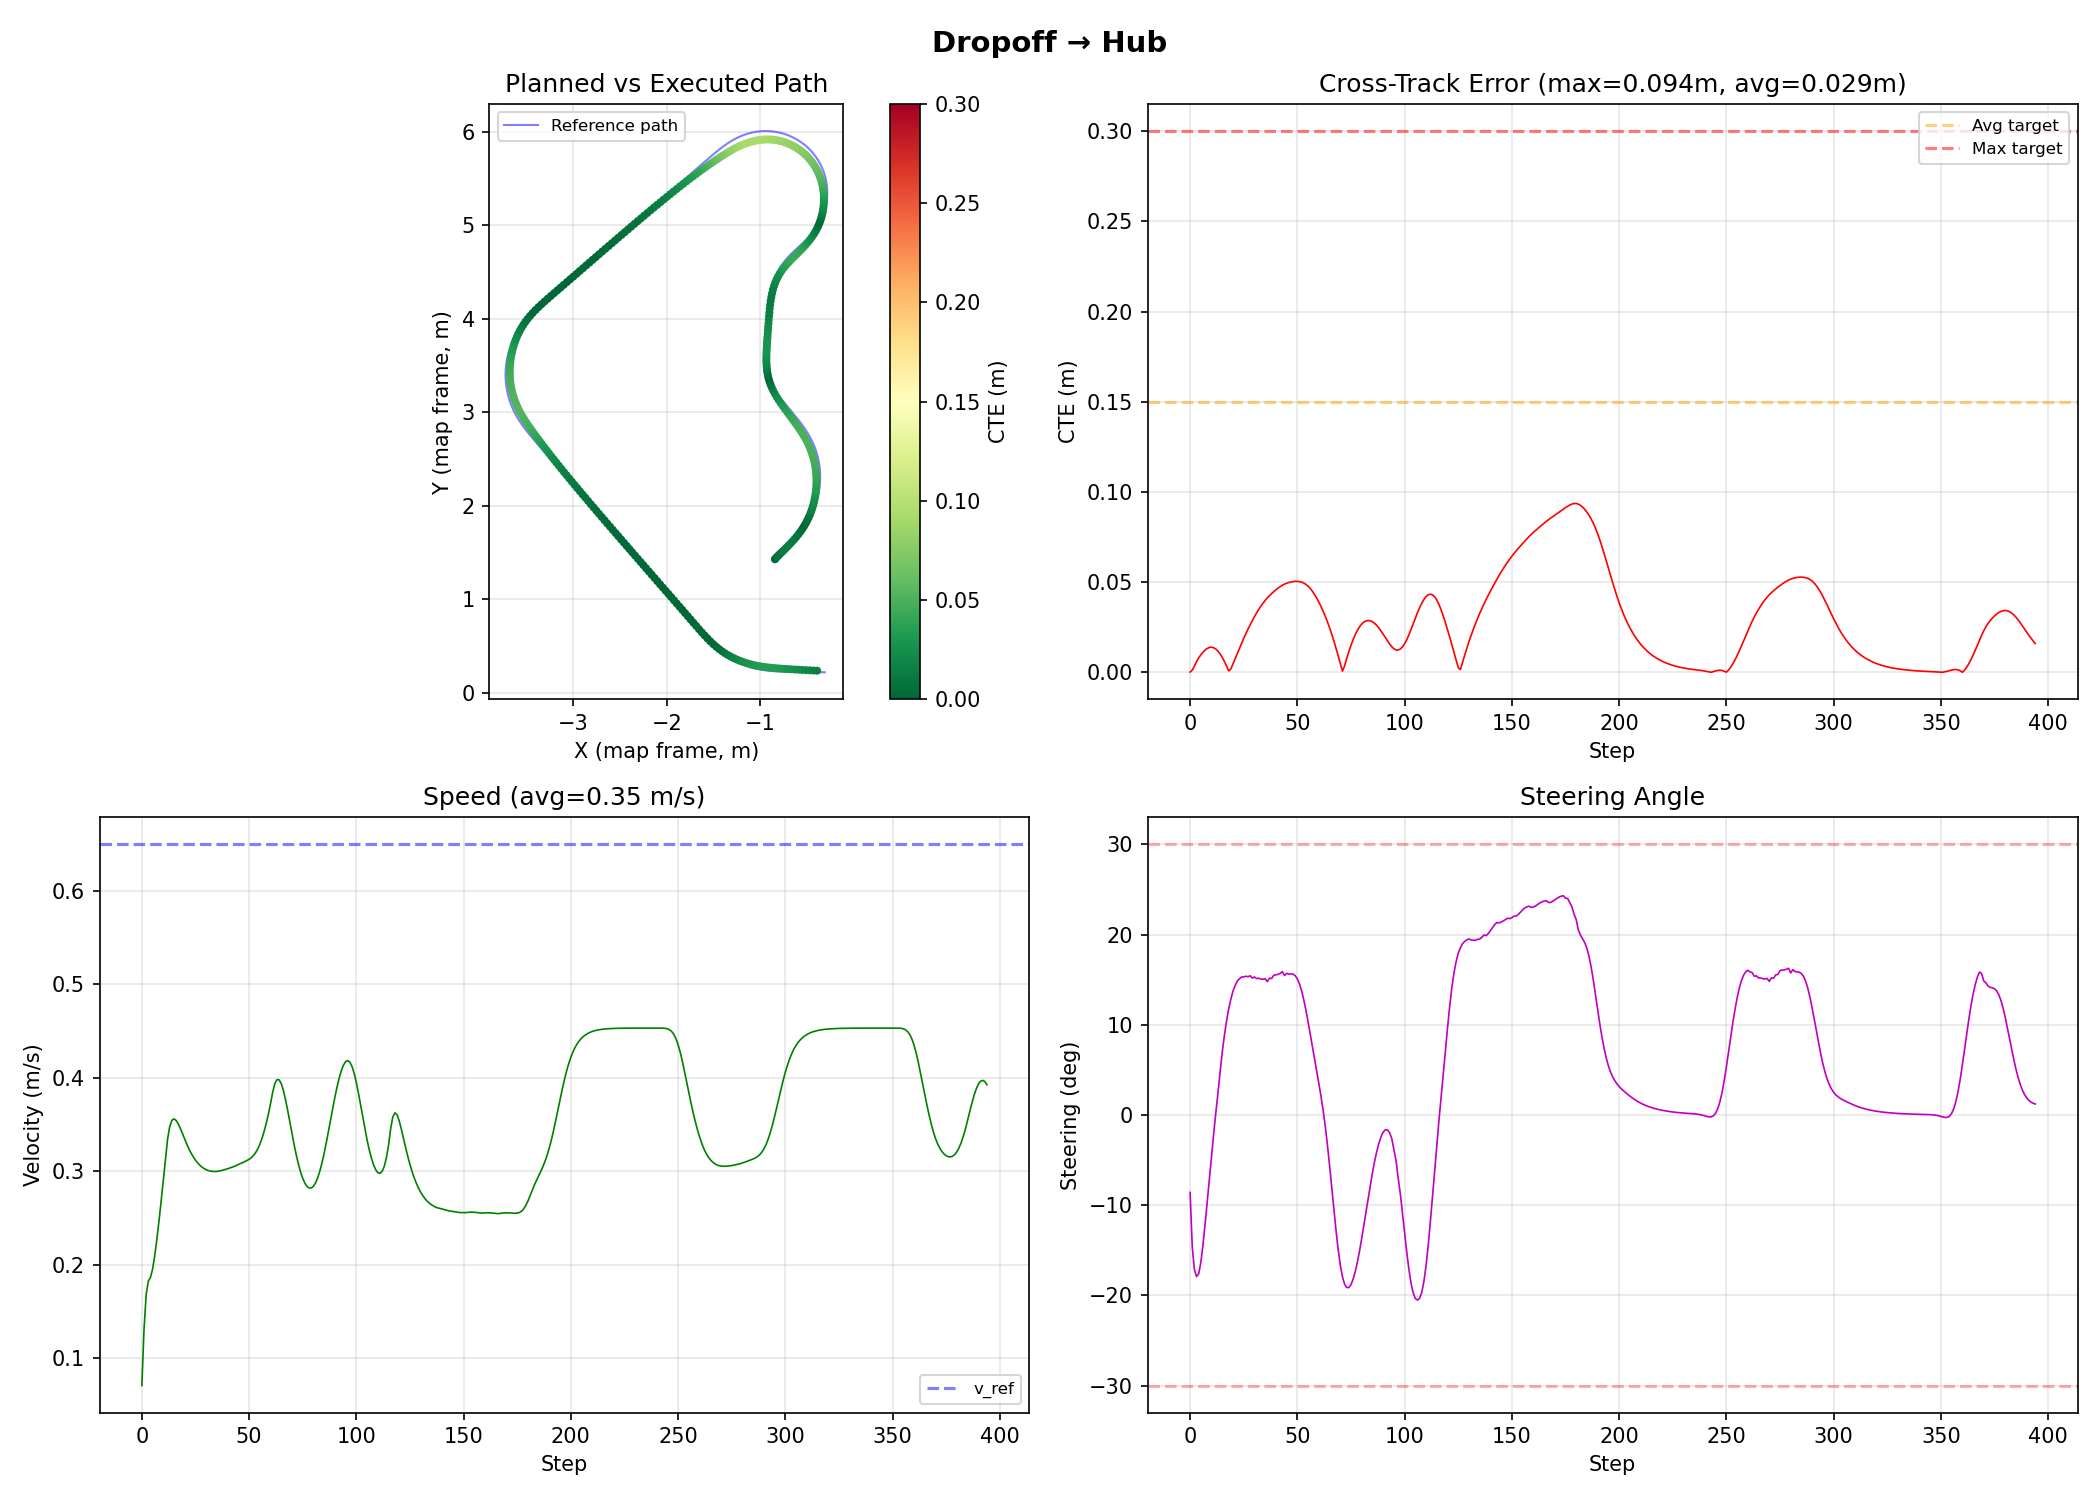

The data file committed next to this chart (first rows):
step, x, y, cte, v, delta, progress, curvature
0, -0.8439, 1.428, 0.0001796, 0.07087, -0.15, 0.0002464, -0.2367
1, -0.8377, 1.436, 0.001263, 0.1305, -0.2558, 0.0009449, -0.9091
2, -0.8278, 1.447, 0.003408, 0.1678, -0.2992, 0.001975, -1.909
3, -0.8158, 1.46, 0.005964, 0.1825, -0.3128, 0.00318, -2.25
4, -0.8029, 1.473, 0.008072, 0.1864, -0.3077, 0.004495, -1.457
5, -0.7893, 1.486, 0.009725, 0.1954, -0.2853, 0.005833, -1.106
6, -0.7747, 1.501, 0.01118, 0.2098, -0.2513, 0.007253, -0.841
7, -0.759, 1.516, 0.01239, 0.2275, -0.2106, 0.008784, -0.6218
8, -0.742, 1.532, 0.01329, 0.2472, -0.1668, 0.01044, -0.4271
9, -0.7236, 1.55, 0.01383, 0.2684, -0.1223, 0.01225, -0.2451
10, -0.7038, 1.57, 0.01396, 0.2907, -0.07832, 0.01419, -0.06862
11, -0.6828, 1.592, 0.01366, 0.3142, -0.03596, 0.0163, 0.1063
12, -0.6606, 1.615, 0.01292, 0.3346, 0.004983, 0.01855, 0.2794
13, -0.6377, 1.641, 0.01176, 0.3481, 0.04294, 0.02091, 0.4463
14, -0.6148, 1.668, 0.01021, 0.3547, 0.08375, 0.02334, 0.5997
15, -0.5926, 1.695, 0.008269, 0.3562, 0.1221, 0.02579, 0.7335
16, -0.5713, 1.724, 0.00601, 0.3545, 0.1547, 0.02824, 0.8439
17, -0.5512, 1.753, 0.00352, 0.3507, 0.1822, 0.03068, 0.9301
18, -0.5325, 1.782, 0.0008487, 0.3458, 0.2055, 0.03309, 1.012
19, -0.5152, 1.812, 0.00193, 0.3401, 0.2241, 0.03547, 1.05
20, -0.4993, 1.841, 0.004771, 0.3343, 0.2397, 0.03781, 1.077
21, -0.4849, 1.871, 0.007645, 0.3288, 0.2506, 0.04013, 1.095
22, -0.4717, 1.901, 0.01052, 0.3238, 0.2591, 0.04241, 1.106
23, -0.4599, 1.931, 0.01337, 0.3194, 0.2633, 0.04467, 1.114
24, -0.4492, 1.961, 0.01617, 0.3154, 0.2669, 0.0469, 1.118
25, -0.4397, 1.991, 0.01888, 0.312, 0.2669, 0.04912, 1.121
26, -0.4313, 2.021, 0.0215, 0.3091, 0.2684, 0.05132, 1.123
27, -0.424, 2.051, 0.02402, 0.3067, 0.2674, 0.05352, 1.124
28, -0.4176, 2.08, 0.02644, 0.3046, 0.2693, 0.0557, 1.125
29, -0.4123, 2.11, 0.02875, 0.3031, 0.2647, 0.05787, 1.126
30, -0.4079, 2.14, 0.03093, 0.3018, 0.2669, 0.06004, 1.128
31, -0.4045, 2.17, 0.03299, 0.3009, 0.2637, 0.06221, 1.129
32, -0.402, 2.2, 0.03491, 0.3003, 0.2644, 0.06438, 1.13
33, -0.4005, 2.23, 0.03671, 0.2999, 0.2631, 0.06655, 1.131
34, -0.3998, 2.26, 0.03838, 0.2999, 0.2625, 0.06873, 1.132
35, -0.4001, 2.29, 0.03992, 0.2999, 0.2636, 0.07091, 1.133
36, -0.4014, 2.32, 0.0413, 0.3004, 0.2579, 0.07309, 1.135
37, -0.4035, 2.35, 0.04254, 0.3009, 0.2647, 0.07529, 1.136
38, -0.4067, 2.38, 0.0437, 0.3015, 0.2639, 0.07749, 1.137
39, -0.4108, 2.41, 0.04478, 0.3021, 0.2702, 0.0797, 1.138
40, -0.416, 2.44, 0.04579, 0.3028, 0.2711, 0.08191, 1.139
41, -0.4222, 2.469, 0.04671, 0.3036, 0.272, 0.08414, 1.14
42, -0.4293, 2.499, 0.04754, 0.3045, 0.2741, 0.08637, 1.141
43, -0.4376, 2.528, 0.0483, 0.3053, 0.2772, 0.08862, 1.14
44, -0.4468, 2.558, 0.04892, 0.3064, 0.2696, 0.09087, 1.137
45, -0.4569, 2.586, 0.04941, 0.3074, 0.2739, 0.09313, 1.131
46, -0.4681, 2.615, 0.0498, 0.3084, 0.2725, 0.0954, 1.121
47, -0.4803, 2.644, 0.0501, 0.3094, 0.2728, 0.09767, 1.105
48, -0.4934, 2.672, 0.0503, 0.3105, 0.2723, 0.09995, 1.08
49, -0.5075, 2.699, 0.05042, 0.3117, 0.2694, 0.1022, 1.044
50, -0.5225, 2.727, 0.05044, 0.313, 0.2632, 0.1045, 0.9951
51, -0.5384, 2.754, 0.05031, 0.3147, 0.2532, 0.1068, 0.9325
52, -0.555, 2.781, 0.05001, 0.3169, 0.2397, 0.1091, 0.8561
53, -0.5724, 2.807, 0.0495, 0.32, 0.2225, 0.1114, 0.7675
54, -0.5904, 2.834, 0.04876, 0.3239, 0.2023, 0.1138, 0.668
55, -0.6091, 2.861, 0.04777, 0.329, 0.1799, 0.1161, 0.5612
56, -0.6285, 2.888, 0.0465, 0.3353, 0.1563, 0.1185, 0.4509
57, -0.6485, 2.915, 0.04497, 0.3428, 0.1323, 0.1209, 0.3401
58, -0.6691, 2.943, 0.0432, 0.3515, 0.1087, 0.1233, 0.2304
59, -0.6903, 2.972, 0.0412, 0.3614, 0.0851, 0.1258, 0.1211
... 837 more rows
